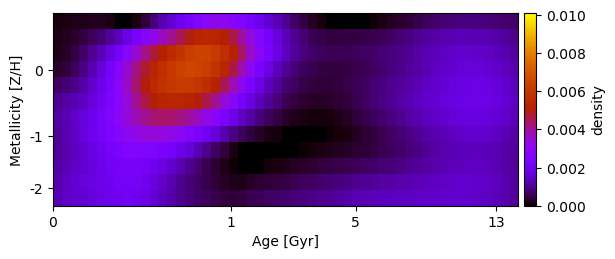

Source data for this figure (header and first rows):
9.390665023273480770e-05, 1.267297099969578046e-04, 1.620976654026687726e-04, 1.949881272497783116e-04, 2.146356356950100805e-04, 2.091400506086015041e-04, 1.456879668632074195e-04, 2.832395205920674613e-20, -3.090533877239329363e-21, 1.279423707718429452e-04, 4.315703247329965046e-04, 8.248105258058531074e-04, 1.225755100918779874e-03, 1.603062691338813820e-03, 1.960409286273665994e-03, 2.276205188617416719e-03, 2.606818007090933205e-03, 2.955048006516268044e-03, 3.154843126149442078e-03, 3.103428786553576700e-03, 2.840844387958611338e-03, 2.564580172931874014e-03, 2.220734325729332211e-03, 1.906863086201167259e-03
1.305090885418003091e-04, 1.995259360043504003e-04, 3.038203094807976528e-04, 4.346333045059008792e-04, 5.925191594130521048e-04, 7.844403719988109506e-04, 1.027432075214360562e-03, 1.367502111736575762e-03, 1.807373168702924382e-03, 2.275940869993131523e-03, 2.734950288898916389e-03, 3.194843944115630455e-03, 3.635243970675776978e-03, 4.081583119149102649e-03, 4.518382193246005610e-03, 4.951457689328329047e-03, 5.279727092390162912e-03, 5.403376289576697356e-03, 5.322091473924329616e-03, 5.054367438191719603e-03, 4.613822006506210563e-03, 3.973290141246219563e-03, 3.334852224876131734e-03, 2.729773097590219334e-03
1.758094850142262878e-04, 2.818317069268431465e-04, 4.468868351755962329e-04, 6.748608228313523159e-04, 9.637164807477965932e-04, 1.313977272960543301e-03, 1.729530803035055509e-03, 2.238451515870280330e-03, 2.867205810048260081e-03, 3.530038980689744355e-03, 4.143987135540297753e-03, 4.654707064346324391e-03, 5.119260325526679874e-03, 5.547038308956707235e-03, 5.942615853347193305e-03, 6.289523234512465859e-03, 6.481226795132414426e-03, 6.419283645686687731e-03, 6.152528055298324937e-03, 5.706429038534708252e-03, 5.138622582708063033e-03, 4.389058092718532873e-03, 3.611062666558406947e-03, 2.897145584126799289e-03
3.064386517481366024e-04, 4.332292998679012708e-04, 6.268745234994171304e-04, 9.001581894498311177e-04, 1.254281794232280740e-03, 1.684889367030386513e-03, 2.195633796810451174e-03, 2.812655050305739018e-03, 3.520318935987712394e-03, 4.183553792371929800e-03, 4.780216875772489576e-03, 5.311380281144102884e-03, 5.752379467610381145e-03, 6.095975233572441775e-03, 6.351850238947781731e-03, 6.510406440255727539e-03, 6.504925759766773743e-03, 6.279716218819226918e-03, 5.868963748270049699e-03, 5.298107722273837777e-03, 4.609089605119014166e-03, 3.791837017376303680e-03, 2.985162202694098890e-03, 2.315943522749966572e-03
6.489338068026556921e-04, 7.664948736902043279e-04, 9.336447463280573731e-04, 1.161603804776450109e-03, 1.476784406738753438e-03, 1.888820440784698277e-03, 2.392450934187620015e-03, 2.987586491088072959e-03, 3.664241351129656540e-03, 4.359917007470015538e-03, 4.991389930561798347e-03, 5.492387685741050365e-03, 5.849307810670453280e-03, 6.066674230952137821e-03, 6.164956320945661622e-03, 6.149879333309106466e-03, 5.967770834330673839e-03, 5.631422548243404311e-03, 5.137656258293572288e-03, 4.501405327655658671e-03, 3.777674121027303159e-03, 3.002403950425737520e-03, 2.314841815455305919e-03, 1.796042739125585687e-03
9.909980738402189744e-04, 1.106126777615396364e-03, 1.223846794846476403e-03, 1.413702889839914397e-03, 1.673283772332307719e-03, 2.012996955825714553e-03, 2.427809472940797592e-03, 2.893027749417796321e-03, 3.451726519482463569e-03, 4.077460084894049021e-03, 4.638372130583705288e-03, 5.043928774063018150e-03, 5.284770327654655410e-03, 5.379172779406587654e-03, 5.350268567501171094e-03, 5.229292787479069768e-03, 4.990772489362025818e-03, 4.590252454477249631e-03, 4.062887443394503674e-03, 3.461553278863980544e-03, 2.848214408666498599e-03, 2.232139753391560680e-03, 1.740877311759030316e-03, 1.374264233712736488e-03
1.107924071822200462e-03, 1.289905413818470854e-03, 1.473262633105290337e-03, 1.678156467167626507e-03, 1.927462679473182375e-03, 2.230184695135045084e-03, 2.589739841074341874e-03, 3.002845123742195824e-03, 3.406021562031981247e-03, 3.775021164136004633e-03, 4.067789011869875349e-03, 4.265314205703164656e-03, 4.353706577481669844e-03, 4.326952758033610937e-03, 4.196738349494345127e-03, 3.981116793648657032e-03, 3.658257229930170218e-03, 3.263419899895783367e-03, 2.809245684503122297e-03, 2.327100657693585272e-03, 1.854261099425251079e-03, 1.434930669051047479e-03, 1.143135973027868549e-03, 8.349888837652321609e-04
1.055444472015382943e-03, 1.244197332560850657e-03, 1.455303328941350092e-03, 1.692926708452258859e-03, 1.936250996062794999e-03, 2.196624510363519994e-03, 2.484419699175689864e-03, 2.793744926835434704e-03, 3.057642481383874775e-03, 3.263478156101320884e-03, 3.382341187138837926e-03, 3.419547549688089529e-03, 3.362746236562916182e-03, 3.218003678810238584e-03, 3.003788730670516570e-03, 2.715426816596463577e-03, 2.366760316217110527e-03, 1.998946338614384071e-03, 1.622616200465852587e-03, 1.246835456234419125e-03, 8.956962936144312413e-04, 6.177954568483767046e-04, 4.126462784761187035e-04, 2.685450635322245909e-04
1.055831698383205997e-03, 1.205558714075738013e-03, 1.382566447155639559e-03, 1.567816101599650873e-03, 1.763051156588188451e-03, 1.966508765260314377e-03, 2.178178588925537042e-03, 2.381907689236308599e-03, 2.572747962766271448e-03, 2.658823766150204305e-03, 2.634037491703339166e-03, 2.544719011653295924e-03, 2.388358188183247344e-03, 2.173898698819576054e-03, 1.915886794365073177e-03, 1.622627116539062221e-03, 1.292598468387022364e-03, 9.691796131348921674e-04, 6.637399023364005815e-04, 3.963453343035430601e-04, 1.558727944971982431e-04, -3.271714929307119371e-21, -4.823808050055352990e-20, 1.717726156108009879e-21
1.110352461590214399e-03, 1.270205919519240860e-03, 1.420560470642919567e-03, 1.564436690631786564e-03, 1.711195607531681637e-03, 1.861992275545912290e-03, 2.011983215726878375e-03, 2.143947341753470355e-03, 2.236162287580199543e-03, 2.235188299195034131e-03, 2.139081658130600940e-03, 1.973059199265584599e-03, 1.762758001753656802e-03, 1.522118619270696610e-03, 1.271143711738619616e-03, 1.010620783309469856e-03, 7.508455495656061150e-04, 5.195817511243718727e-04, 3.222631282897043137e-04, 1.617268550554054705e-04, 4.234237724306994145e-05, -1.943327931350255274e-20, 8.797836795622011220e-22, 3.587686224177237976e-05
1.221324969819722987e-03, 1.405872586736228464e-03, 1.540331942825633139e-03, 1.645659972938931298e-03, 1.751061695582042639e-03, 1.866875730131995923e-03, 1.989357783096256001e-03, 2.103062913713774074e-03, 2.162840061336856676e-03, 2.102443132658579281e-03, 1.944700481787140075e-03, 1.731268745277124736e-03, 1.484187862403636878e-03, 1.233301184627626787e-03, 1.020149646755503679e-03, 8.151150859500441107e-04, 6.361936040694570653e-04, 4.867453419547513151e-04, 3.561554715549561422e-04, 2.546270123075184484e-04, 1.928090063927597787e-04, 1.949743087374557335e-04, 2.616488777445953899e-04, 3.196348520841196350e-04
1.270443965840011707e-03, 1.422654950589641917e-03, 1.521476593602683622e-03, 1.605877715799897999e-03, 1.688414421318919917e-03, 1.778291726317876706e-03, 1.881260900168602252e-03, 1.993512860799624524e-03, 2.031731077624772657e-03, 1.943109223448789792e-03, 1.790229074594617111e-03, 1.582332748699116906e-03, 1.361360145669360732e-03, 1.154001939918917856e-03, 9.709126523341326653e-04, 8.231027036251948193e-04, 7.057946778947501391e-04, 5.931897954604400730e-04, 4.899630775530237339e-04, 4.199739059866752474e-04, 3.943611452381659229e-04, 4.257143943073900673e-04, 5.168819863561124146e-04, 5.897546947796313476e-04
